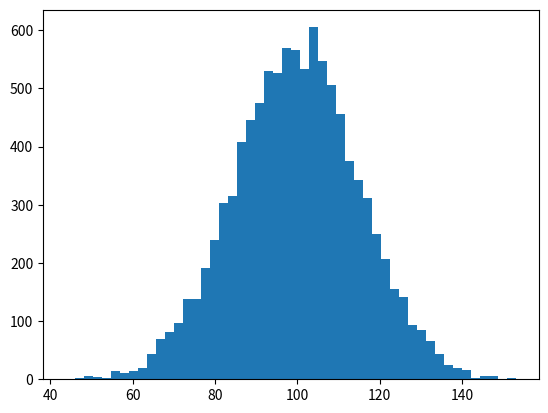

This chart was generated by the following Python code: (Note: this script raises an exception after producing the figure.)

import numpy as np
import matplotlib.pyplot as plt

mu, sigma = 100, 15
x = mu + sigma * np.random.randn(10000)

# the histogram of the data
n, bins, patches = plt.hist(x, 50, normed=1, facecolor='g', alpha=0.75)

plt.xlabel('Smarts')
plt.ylabel('Probability')
plt.title('Histogram of IQ')
plt.text(60, .025, r'$\mu=100,\ \sigma=15$')
plt.axis([40, 160, 0, 0.03])
plt.grid(True)
plt.show()

